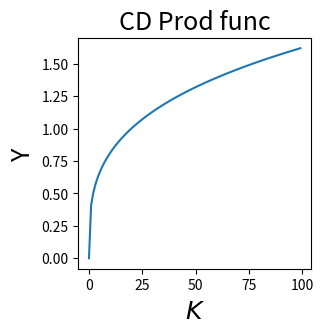
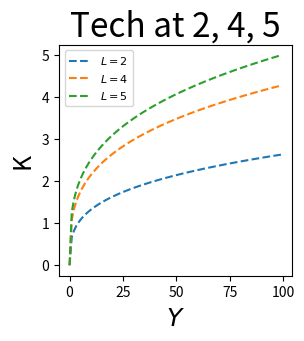
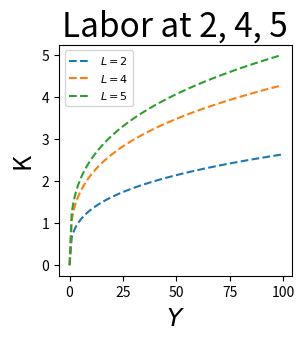

These charts were generated, in order, by the following Python code: (Note: this script raises an exception after producing the figures.)
#Exercise 1: Write a function that computes the level of output generated by a constant returns to scale Cobb-Douglas production function, i.e., such that it computes $A\cdot K^\alpha \cdot L^{1-\alpha}$.

def cobbdouglas(K=1, L=1, A=1, alpha=0.3):
    y = A* (K**alpha) * (L**(1-alpha))
    return y
print(cobbdouglas(4,9,2,0.5))

#Exercise 2: Use the function you created and plot the production function as a function of $K$ for given values of $A$ and $L$. Hint: Use the np.linspace(0, 5, 100) function to create an array of values of $K$ with 100 point between 0 and 5.

import numpy as np
import matplotlib as mpl
import matplotlib.pyplot as plt
%matplotlib widget

K = np.linspace(0,5,100)
i=0
while i in K:
    cobbdouglas(K[i])
    i += 1
    break
fig, CD = plt.subplots(figsize=(3,3))
CD.plot(cobbdouglas(K))
CD.label=(r'$y=A*(K**alpha)*(L**(1-alpha))$')
CD.set_xlabel(r'$K$', fontsize=18)
CD.set_ylabel(r'Y', fontsize=18)
CD.set_title(r'CD Prod func', fontsize=18)

#Exercise 3: Show with a plot the effect of increasing $A$ from 1 to 2, 4, or 5.

fig, A = plt.subplots(figsize=(3,3))

A.plot(cobbdouglas(K,2), linestyle='--', label=r'$L=2$')
A.plot(cobbdouglas(K,4), linestyle='--', label=r'$L=4$')
A.plot(cobbdouglas(K,5), linestyle='--', label=r'$L=5$')
A.set_title(r'Tech at 2, 4, 5', fontsize=24)
A.set_xlabel(r'$Y$', fontsize=18)
A.set_ylabel(r'K', fontsize=18)

plt.legend(fontsize=8)


#Exercise 4: Show with a plot the effect of increasing $L$ from 1 to 2, 4, 5.

fig, L = plt.subplots(figsize=(3,3))

L.plot(cobbdouglas(K,2), linestyle='--', label=r'$L=2$')
L.plot(cobbdouglas(K,4), linestyle='--', label=r'$L=4$')
L.plot(cobbdouglas(K,5), linestyle='--', label=r'$L=5$')
L.set_title(r'Labor at 2, 4, 5', fontsize=24)
L.set_xlabel(r'$Y$', fontsize=18)
L.set_ylabel(r'K', fontsize=18)

plt.legend(fontsize=8)

#Exercise 5: Save the previous plots into png, jpeg, and pdf files using the plt.savefig function.

plt.savefig('./pics/cobbdouglas.png')
plt.savefig('./pics/cobbdouglas.pdf')
plt.savefig('./pics/cobbdouglas.jpeg')